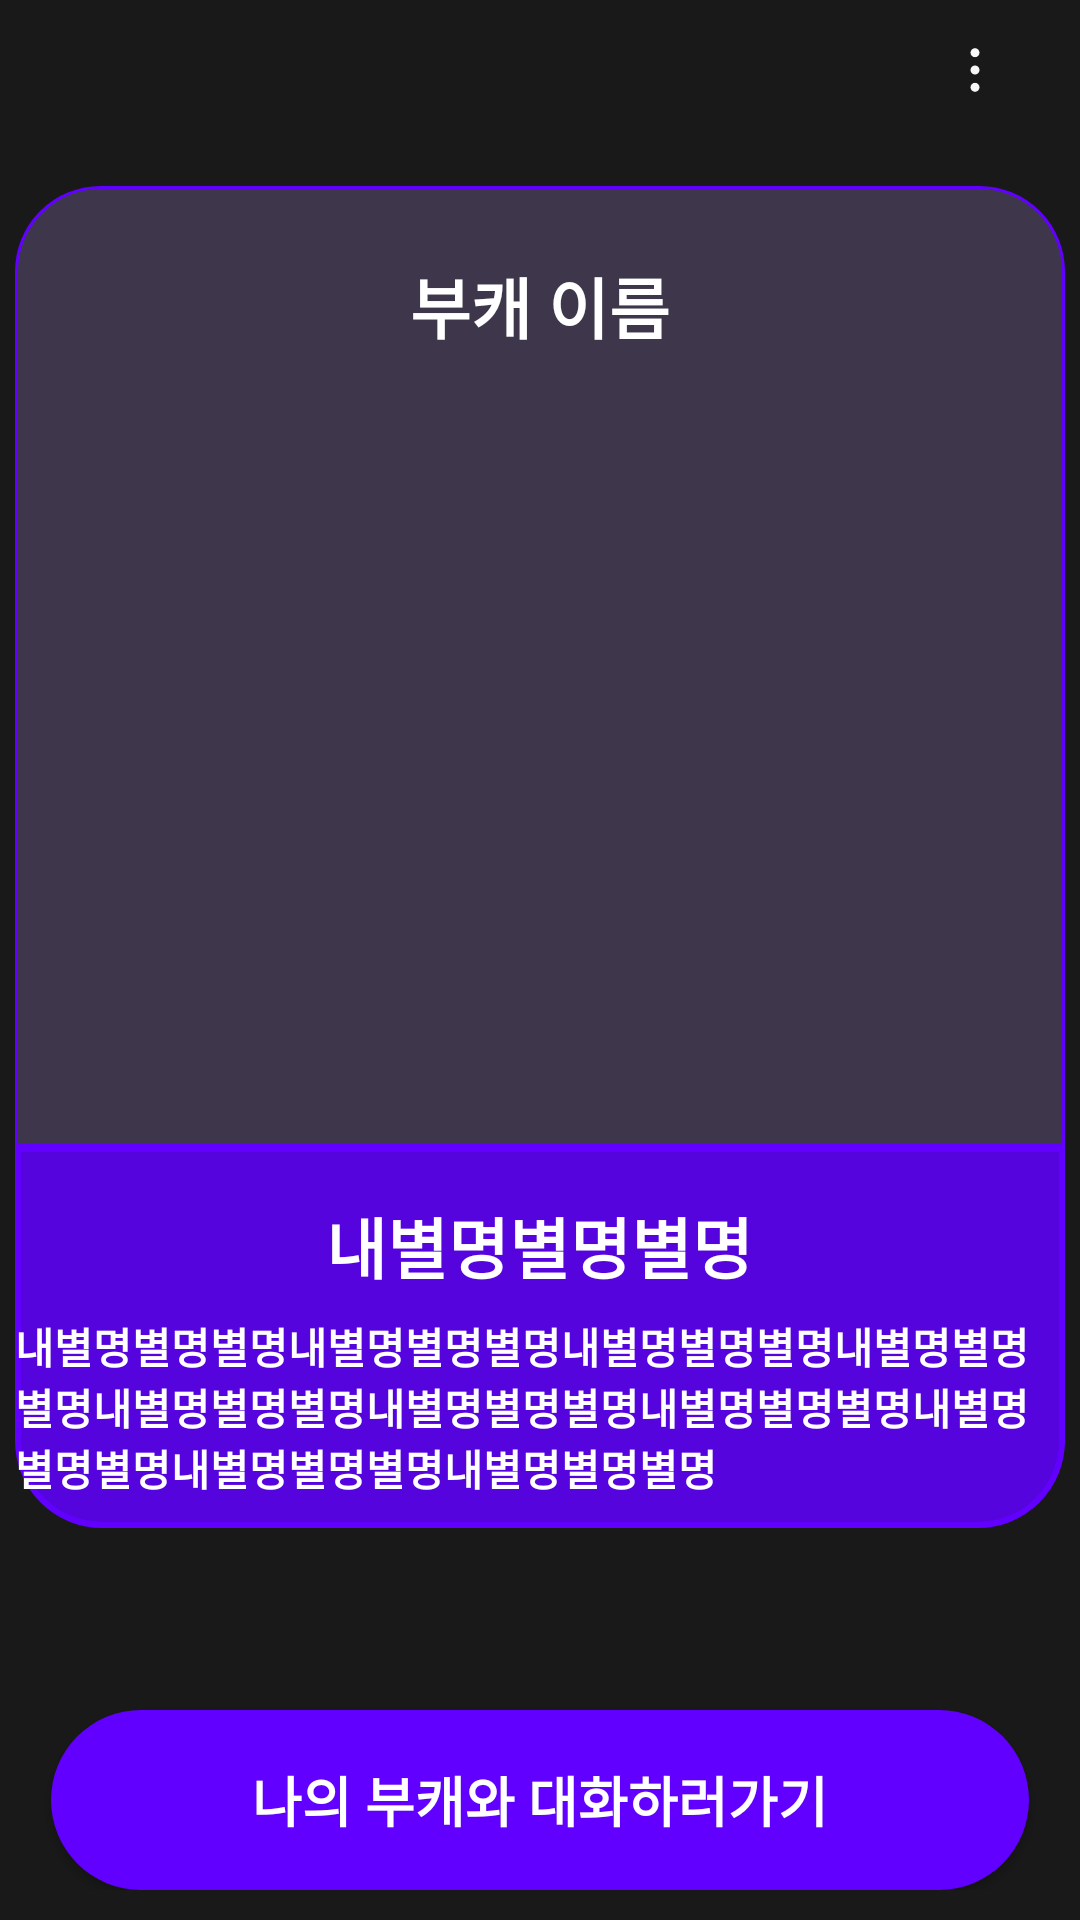

Produce the Android XML layout that renders to this screen, including the resource entries it uses.
<!-- AndroidManifest.xml: application theme Theme.DDONA -->
<!-- res/layout/fragment_my_character.xml -->
<?xml version="1.0" encoding="utf-8"?>
<layout
    xmlns:tools="http://schemas.android.com/tools"
    xmlns:app="http://schemas.android.com/apk/res-auto"
    xmlns:android="http://schemas.android.com/apk/res/android">

    <FrameLayout
        android:layout_width="match_parent"
        android:layout_height="match_parent"
        android:id="@+id/frame">
        <LinearLayout
            android:orientation="vertical"
            android:layout_width="match_parent"
            android:layout_height="match_parent"
            android:background="#191919">
        <RelativeLayout
            android:layout_width="match_parent"
            android:layout_height="47dp"
            android:id="@+id/ll_title"
            android:gravity="center_vertical"
            android:paddingRight="23dp"
            android:orientation="horizontal">

            <TextView
                android:id="@+id/tv_title_info_first"
                android:layout_width="wrap_content"
                android:layout_height="wrap_content"
                android:layout_centerInParent="true"
                android:gravity="center"
                android:text="부캐와의 채팅"
                android:textColor="@color/white"
                android:textStyle="bold"
                android:visibility="gone"/>
            <ImageView
                android:layout_width="wrap_content"
                android:layout_height="wrap_content"
                android:id="@+id/iv_back"
                android:layout_alignParentRight="true"
                android:background="@drawable/more_vert"/>

        </RelativeLayout>


        <RelativeLayout
    android:visibility="visible"
    android:layout_width="match_parent"
    android:layout_height="wrap_content"
    android:id="@+id/ll_complete_character"
    android:layout_marginTop="15dp"
    android:paddingBottom="10dp"
    >
    <LinearLayout
        android:layout_centerHorizontal="true"
        android:layout_width="350dp"
        android:layout_height="320dp"
        android:background="@drawable/ic_image"
        android:id="@+id/ll_image"
        android:gravity="center"
        android:orientation="vertical">

        <TextView
            android:id="@+id/tv_nickname"
            android:layout_width="134dp"
            android:layout_height="46dp"
            android:background="@drawable/ic_title"
            android:gravity="center"
            android:text="부캐 이름"
            android:textSize="22dp"
            android:textColor="@color/white"
            android:textStyle="bold" />
        <ImageView
            android:layout_marginTop="10dp"
            android:layout_width="290dp"
            android:layout_height="230dp"
            android:id="@+id/iv_character"
            android:scaleType="fitXY"/>

    </LinearLayout>
    <LinearLayout
        android:layout_gravity="center"
        android:layout_width="350dp"
        android:layout_height="wrap_content"
        android:paddingBottom="10dp"
        android:layout_centerHorizontal="true"
        android:background="@drawable/ic_image_bottom"
        android:id="@+id/ll_explain"
        android:gravity="center_horizontal"
        android:layout_below="@id/ll_image"
        android:orientation="vertical">

        <TextView
            android:layout_width="wrap_content"
            android:layout_height="wrap_content"
            android:id="@+id/tv_character_title"
            android:text="내별명별명별명"
            android:layout_marginTop="17dp"
            android:textStyle="bold"
            android:textColor="@color/white"
            android:textSize="22dp"/>
        <TextView
            android:layout_width="wrap_content"
            android:layout_height="wrap_content"
            android:id="@+id/tv_character_explain"
            android:text="내별명별명별명내별명별명별명내별명별명별명내별명별명별명내별명별명별명내별명별명별명내별명별명별명내별명별명별명내별명별명별명내별명별명별명"
            android:layout_marginTop="7dp"
            android:textStyle="bold"
            android:textColor="@color/white"
            android:textSize="14dp"/>

    </LinearLayout>
    <Button
        android:layout_width="match_parent"
        android:layout_height="60dp"
        android:layout_marginTop="10dp"
        android:gravity="center"
        android:text="나의 부캐와 대화하러가기"
        android:layout_alignParentBottom="true"
        android:textSize="18dp"
        android:textStyle="bold"
        android:clickable="false"
        android:textColor="@color/white"
        android:background="@drawable/ic_question_btn_click"
        android:layout_marginHorizontal="17dp"
        android:id="@+id/btn_go_chat"/>

</RelativeLayout>
        </LinearLayout>
    </FrameLayout>
</layout>
<!-- resources referenced by this layout -->
<resources>
  <color name="white">#FFFFFFFF</color>
  <!-- drawable ic_image (drawable) -->
  <?xml version="1.0" encoding="utf-8"?>
  <shape xmlns:tools="http://schemas.android.com/tools"
      xmlns:android="http://schemas.android.com/apk/res/android"
      tools:ignore="MissingDefaultResource">
      <solid android:color="#3E374B"/>
      <stroke
          android:width="1dp"
          android:color="#6100FF"/>
  
      <corners
          android:topLeftRadius="28dp"
          android:topRightRadius="28dp"
          android:bottomLeftRadius="0dp"
          android:bottomRightRadius="0dp"/>
  </shape>
  <!-- drawable ic_image_bottom (drawable) -->
  <?xml version="1.0" encoding="utf-8"?>
  <shape xmlns:tools="http://schemas.android.com/tools"
      xmlns:android="http://schemas.android.com/apk/res/android"
      tools:ignore="MissingDefaultResource">
      <solid android:color="#D96100FF"/>
      <stroke
          android:width="2dp"
          android:color="#6100FF"/>
  
      <corners
          android:topLeftRadius="0dp"
          android:topRightRadius="0dp"
          android:bottomLeftRadius="28dp"
          android:bottomRightRadius="28dp"/>
  </shape>
  <!-- drawable ic_question_btn_click (drawable) -->
  <?xml version="1.0" encoding="utf-8"?>
  <shape xmlns:tools="http://schemas.android.com/tools"
      xmlns:android="http://schemas.android.com/apk/res/android"
      tools:ignore="MissingDefaultResource">
      <solid android:color="#6100FF"/>
      <corners android:radius="999dp"/>
  </shape>
  <!-- drawable more_vert (drawable) -->
  <vector xmlns:android="http://schemas.android.com/apk/res/android"
      android:width="24dp"
      android:height="24dp"
      android:viewportWidth="24"
      android:viewportHeight="24">
    <group>
      <clip-path
          android:pathData="M0,0h24v24h-24z"/>
      <path
          android:pathData="M12,19.269C11.587,19.269 11.234,19.122 10.941,18.829C10.647,18.535 10.5,18.182 10.5,17.769C10.5,17.357 10.647,17.004 10.941,16.71C11.234,16.416 11.587,16.269 12,16.269C12.413,16.269 12.766,16.416 13.059,16.71C13.353,17.004 13.5,17.357 13.5,17.769C13.5,18.182 13.353,18.535 13.059,18.829C12.766,19.122 12.413,19.269 12,19.269ZM12,13.5C11.587,13.5 11.234,13.353 10.941,13.059C10.647,12.766 10.5,12.413 10.5,12C10.5,11.588 10.647,11.234 10.941,10.941C11.234,10.647 11.587,10.5 12,10.5C12.413,10.5 12.766,10.647 13.059,10.941C13.353,11.234 13.5,11.588 13.5,12C13.5,12.413 13.353,12.766 13.059,13.059C12.766,13.353 12.413,13.5 12,13.5ZM12,7.731C11.587,7.731 11.234,7.584 10.941,7.29C10.647,6.997 10.5,6.643 10.5,6.231C10.5,5.818 10.647,5.465 10.941,5.172C11.234,4.878 11.587,4.731 12,4.731C12.413,4.731 12.766,4.878 13.059,5.172C13.353,5.465 13.5,5.818 13.5,6.231C13.5,6.643 13.353,6.997 13.059,7.29C12.766,7.584 12.413,7.731 12,7.731Z"
          android:fillColor="#F8F8F8"/>
    </group>
  </vector>
  <style name="Theme.DDONA" parent="Base.Theme.DDONA" />
  <style name="Base.Theme.DDONA" parent="Theme.AppCompat.Light.NoActionBar">
  
          
           <item name="colorPrimary">#191919</item>
          <item name="android:statusBarColor">#191919</item>
          <item name="android:windowLightStatusBar">false</item>
          <item name="android:windowDisablePreview">true</item>
          <item name="android:windowBackground">@null</item>
          <item name="android:windowIsTranslucent">true</item>
      </style>
</resources>
